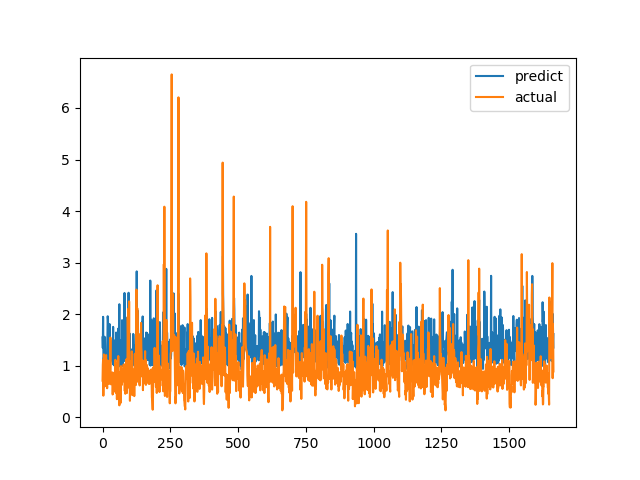

Source data for this figure (header and first rows):
predict, actual
1.549, 0.7094
1.344, 1.015
1.948, 1.116
1.354, 0.4183
1.128, 1.002
1.175, 1.219
1.562, 1.143
1.052, 0.6528
1.099, 0.6747
1.551, 0.601
1.025, 0.6695
1.078, 0.6538
1.203, 0.7814
1.004, 1.206
1.01, 0.8469
1.176, 0.8286
1.1, 0.6482
1.162, 0.5624
1.651, 0.7183
1.959, 1.1
1.894, 0.9542
1.633, 0.729
1.357, 0.6694
1.019, 0.8631
1.233, 0.6465
1.188, 0.8223
1.808, 0.9236
1.043, 0.8301
1.085, 1.067
1.444, 1.546
1.143, 0.6827
1.444, 0.6386
1.171, 0.6464
1.105, 0.6881
1.196, 0.7274
1.136, 0.65
1.111, 0.8694
1.495, 0.4409
1.049, 0.4519
1.753, 0.7575
1.022, 0.4952
1.497, 0.6851
1.307, 0.7244
1.081, 0.8654
1.132, 0.74
0.9928, 0.8071
1.401, 0.8204
1.295, 1.114
1.197, 1.109
1.117, 0.4751
1.643, 1.039
1.154, 0.9458
1.527, 0.7878
1.156, 0.3505
1.26, 0.9368
1.113, 0.9868
1.158, 0.647
1.129, 1.03
1.72, 1.187
1.649, 0.9329
... 1,604 more rows
